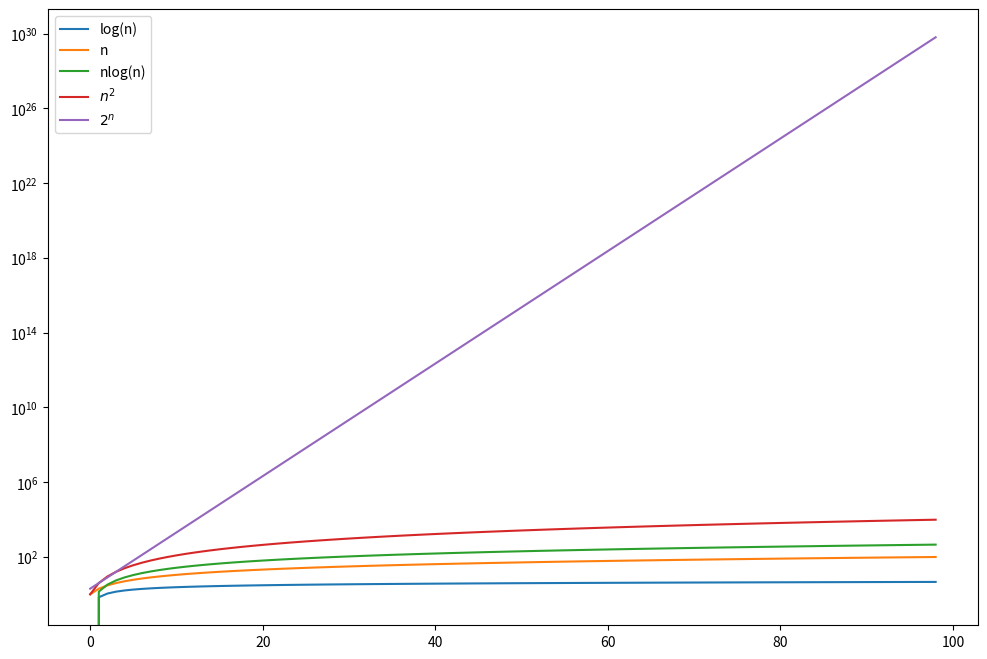

Write the Python code that produced this figure.
import numpy as np
import matplotlib.pyplot as plt

plt.figure(figsize = (12, 8))
n = np.arange(1, 1e2)
plt.plot(np.log(n), label = 'log(n)')
plt.plot(n, label = 'n')
plt.plot(n*np.log(n), label = 'nlog(n)')
plt.plot(n**2, label = '$n^2$')
plt.plot(2**n, label = '$2^n$')
plt.yscale('log')
plt.legend()
plt.show()